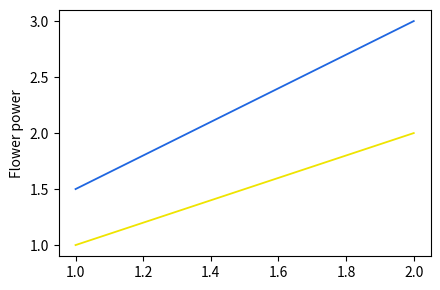

Here is the Python script that generated this plot: (Note: this script raises an exception after producing the figure.)

import matplotlib.pyplot as plt
import matplotlib.lines
from matplotlib.transforms import Bbox, TransformedBbox
from matplotlib.legend_handler import HandlerBase
from matplotlib.image import BboxImage

class HandlerLineImage(HandlerBase):

    def __init__(self, path, space=15, offset = 10 ):
        self.space=space
        self.offset=offset
        self.image_data = plt.imread(path)        
        super(HandlerLineImage, self).__init__()

    def create_artists(self, legend, orig_handle,
                       xdescent, ydescent, width, height, fontsize, trans):

        l = matplotlib.lines.Line2D([xdescent+self.offset,xdescent+(width-self.space)/3.+self.offset],
                                     [ydescent+height/2., ydescent+height/2.])
        l.update_from(orig_handle)
        l.set_clip_on(False)
        l.set_transform(trans)

        bb = Bbox.from_bounds(xdescent +(width+self.space)/3.+self.offset,
                              ydescent,
                              height*self.image_data.shape[1]/self.image_data.shape[0],
                              height)

        tbb = TransformedBbox(bb, trans)
        image = BboxImage(tbb)
        image.set_data(self.image_data)

        self.update_prop(image, orig_handle, legend)
        return [l,image]


plt.figure(figsize=(4.8,3.2))
line,  = plt.plot([1,2],[1.5,3], color="#1f66e0", lw=1.3)
line2,  = plt.plot([1,2],[1,2], color="#efe400", lw=1.3)
plt.ylabel("Flower power")

plt.legend([line, line2], ["", ""],
   handler_map={ line: HandlerLineImage("icon1.png"), line2: HandlerLineImage("icon2.png")}, 
   handlelength=2, labelspacing=0.0, fontsize=36, borderpad=0.15, loc=2, 
    handletextpad=0.2, borderaxespad=0.15)

plt.show()
